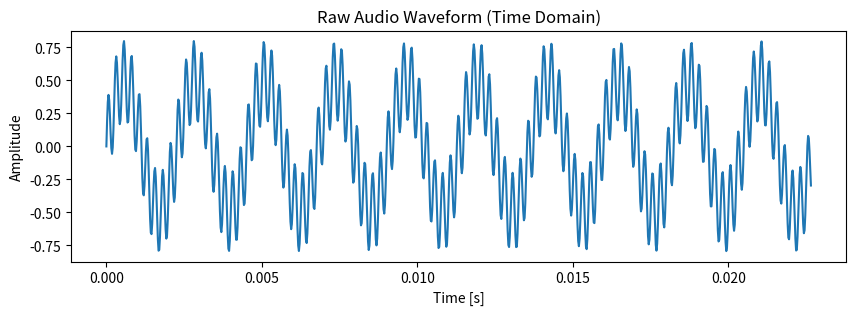
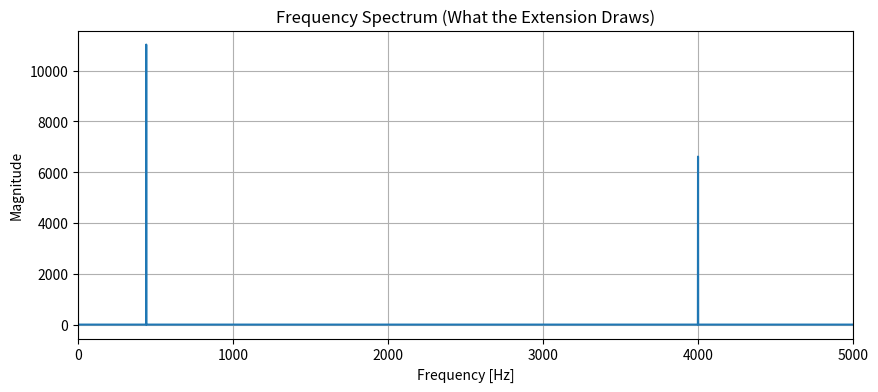

Write the Python code that produced these figures, in order.
import numpy as np
import matplotlib.pyplot as plt

# 1. Setup sampling rate and time axis
sample_rate = 44100  # Standard audio sampling rate
duration = 1.0       # 1 second of audio
t = np.linspace(0, duration, int(sample_rate * duration), endpoint=False)

# Generate a low frequency (440 Hz) and a high frequency (4000 Hz) wave
freq1 = 440.0
freq2 = 4000.0

wave1 = 0.5 * np.sin(2 * np.pi * freq1 * t)
wave2 = 0.3 * np.sin(2 * np.pi * freq2 * t)

# Combine them
audio_signal = wave1 + wave2

# Plot a small segment of the raw audio waveform
plt.figure(figsize=(10, 3))
plt.plot(t[:1000], audio_signal[:1000])
plt.title("Raw Audio Waveform (Time Domain)")
plt.xlabel("Time [s]")
plt.ylabel("Amplitude")
plt.show()

# Compute FFT
fft_result = np.fft.fft(audio_signal)
fft_magnitude = np.abs(fft_result)

# Get frequencies corresponding to the FFT values
frequencies = np.fft.fftfreq(len(fft_result), 1/sample_rate)

# Only take the positive half of the spectrum
half_n = len(frequencies) // 2
frequencies = frequencies[:half_n]
fft_magnitude = fft_magnitude[:half_n]

# Plot the Frequency Domain (Visualizer Bars)
plt.figure(figsize=(10, 4))
plt.plot(frequencies, fft_magnitude)
plt.title("Frequency Spectrum (What the Extension Draws)")
plt.xlabel("Frequency [Hz]")
plt.ylabel("Magnitude")
plt.xlim(0, 5000)  # Focus on the relevant range up to 5kHz
plt.grid(True)
plt.show()
